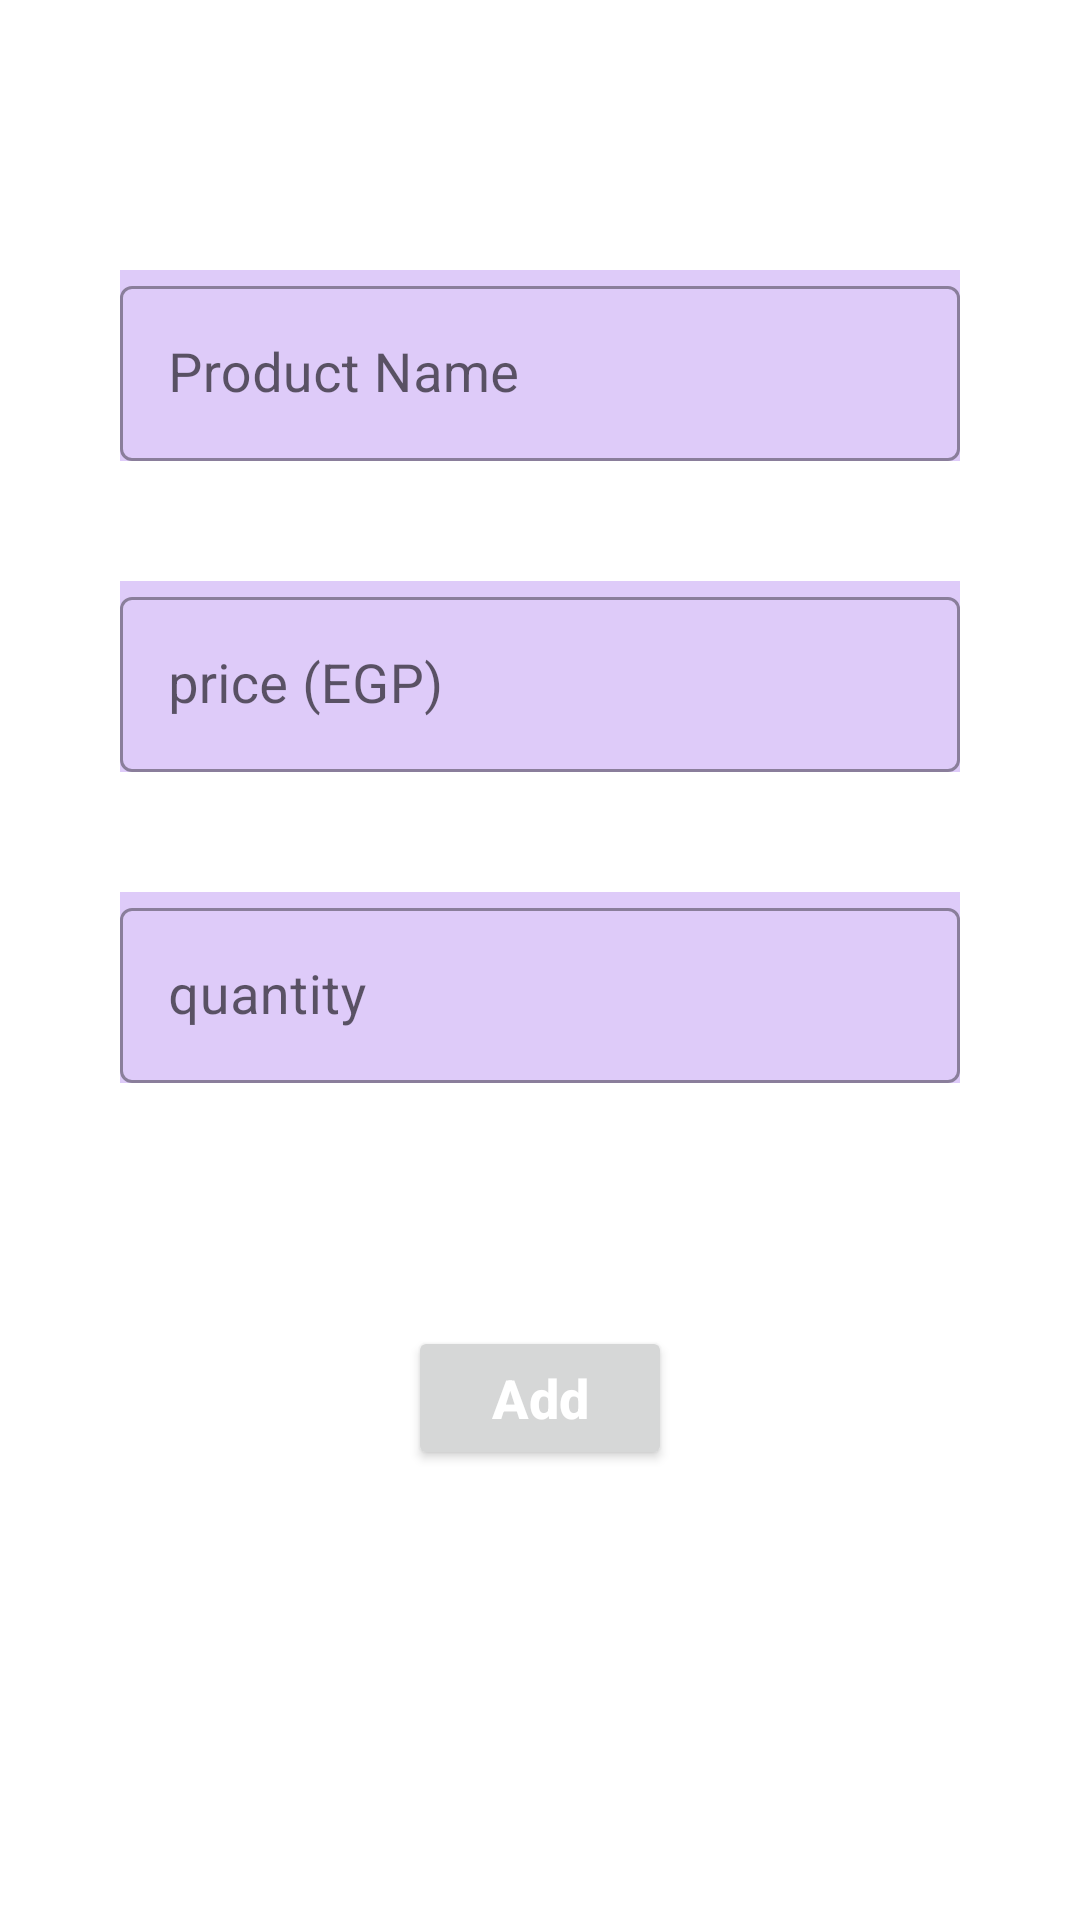

Layout XML and referenced resources for this Android screen:
<!-- AndroidManifest.xml: application theme Theme.AppTask2 -->
<!-- res/layout/fragment_add_new_product.xml -->
<?xml version="1.0" encoding="utf-8"?>
<androidx.constraintlayout.widget.ConstraintLayout xmlns:android="http://schemas.android.com/apk/res/android"
    xmlns:app="http://schemas.android.com/apk/res-auto"
    xmlns:tools="http://schemas.android.com/tools"
    android:layout_width="match_parent"
    android:layout_height="match_parent"
    tools:context=".fragments.AddNewProduct"
    android:paddingTop="50dp">

    <com.google.android.material.textfield.TextInputLayout
        android:id="@+id/nameED"
        style="@style/Widget.MaterialComponents.TextInputLayout.OutlinedBox"
        android:layout_width="0dp"
        android:layout_height="wrap_content"
        android:layout_margin="40dp"
        android:layout_marginTop="40sp"
        android:background="#7CBB95F3"
        app:layout_constraintEnd_toEndOf="parent"
        app:layout_constraintStart_toStartOf="parent"
        app:layout_constraintTop_toTopOf="parent">

        <androidx.appcompat.widget.AppCompatEditText
            android:id="@+id/addProductName"
            android:layout_width="match_parent"
            android:layout_height="wrap_content"
            android:hint="@string/product_name"
            android:inputType="text"
            android:maxLines="1"
            android:textColor="@color/black"
            android:textSize="18sp"
            app:layout_constraintEnd_toEndOf="parent"
            app:layout_constraintStart_toStartOf="parent"
            app:layout_constraintTop_toTopOf="parent" />
    </com.google.android.material.textfield.TextInputLayout>

    <com.google.android.material.textfield.TextInputLayout
        android:id="@+id/priceED"
        style="@style/Widget.MaterialComponents.TextInputLayout.OutlinedBox"
        android:layout_width="0dp"
        android:layout_height="wrap_content"
        android:layout_margin="40dp"
        android:layout_marginTop="40sp"
        android:background="#7CBB95F3"
        app:layout_constraintEnd_toEndOf="parent"
        app:layout_constraintStart_toStartOf="parent"
        app:layout_constraintTop_toBottomOf="@+id/nameED">

        <androidx.appcompat.widget.AppCompatEditText
            android:id="@+id/addProductPrice"
            android:layout_width="match_parent"
            android:layout_height="wrap_content"
            android:hint="@string/price_egp"
            android:inputType="number"
            android:maxLines="1"
            android:textColor="@color/black"
            android:textSize="18sp"
            app:layout_constraintEnd_toEndOf="parent"
            app:layout_constraintStart_toStartOf="parent"
            app:layout_constraintTop_toTopOf="parent" />
    </com.google.android.material.textfield.TextInputLayout>


    <com.google.android.material.textfield.TextInputLayout
        android:id="@+id/quantityED"
        style="@style/Widget.MaterialComponents.TextInputLayout.OutlinedBox"
        android:layout_width="0dp"
        android:layout_height="wrap_content"
        android:layout_margin="40dp"
        android:layout_marginTop="40sp"
        android:background="#7CBB95F3"
        app:layout_constraintEnd_toEndOf="parent"
        app:layout_constraintStart_toStartOf="parent"
        app:layout_constraintTop_toBottomOf="@+id/priceED">

        <androidx.appcompat.widget.AppCompatEditText
            android:id="@+id/addProductQuantity"
            android:layout_width="match_parent"
            android:layout_height="wrap_content"
            android:hint="@string/quantity"
            android:inputType="number"
            android:maxLines="1"
            android:textColor="@color/black"
            android:textSize="18sp"
            app:layout_constraintEnd_toEndOf="parent"
            app:layout_constraintStart_toStartOf="parent"
            app:layout_constraintTop_toTopOf="parent" />
    </com.google.android.material.textfield.TextInputLayout>
    <ProgressBar
        android:layout_width="wrap_content"
        android:layout_height="wrap_content"
        android:visibility="visible"
        android:id="@+id/progressBar"
        app:layout_constraintTop_toTopOf="parent"
        app:layout_constraintBottom_toBottomOf="parent"
        app:layout_constraintStart_toStartOf="parent"
        app:layout_constraintEnd_toEndOf="parent"/>

    <Button
        android:id="@+id/addProduct"
        android:layout_width="wrap_content"
        android:layout_height="wrap_content"
        android:paddingStart="20dp"
        android:paddingEnd="20dp"
        android:layout_marginBottom="150dp"
        android:text="@string/add"
        android:textAllCaps="false"
        android:textColor="@color/white"
        android:textSize="18sp"
        android:textStyle="bold"
        app:layout_constraintBottom_toBottomOf="parent"
        app:layout_constraintEnd_toEndOf="parent"
        app:layout_constraintStart_toStartOf="parent" />


</androidx.constraintlayout.widget.ConstraintLayout>
<!-- resources referenced by this layout -->
<resources>
  <string name="add">Add</string>
  <string name="price_egp">price (EGP)</string>
  <string name="product_name">Product Name</string>
  <string name="quantity">quantity</string>
  <style name="Theme.AppTask2" parent="Theme.MaterialComponents.DayNight.DarkActionBar">
          
          <item name="colorPrimary">@color/purple_500</item>
          <item name="colorPrimaryVariant">@color/purple_700</item>
          <item name="colorOnPrimary">@color/white</item>
          
          <item name="colorSecondary">@color/teal_200</item>
          <item name="colorSecondaryVariant">@color/teal_700</item>
          <item name="colorOnSecondary">@color/black</item>
          
          <item name="android:statusBarColor" tools:targetApi="l">?attr/colorPrimaryVariant</item>
          
      </style>
  <!-- not gathered from this repository: default colours our renderer supplied (Android Studio template values) -->
  <color name="purple_500">#FF6200EE</color>
  <color name="purple_700">#FF3700B3</color>
  <color name="teal_200">#FF03DAC5</color>
  <color name="teal_700">#FF018786</color>
  <color name="black">#FF000000</color>
  <color name="white">#FFFFFFFF</color>
</resources>
